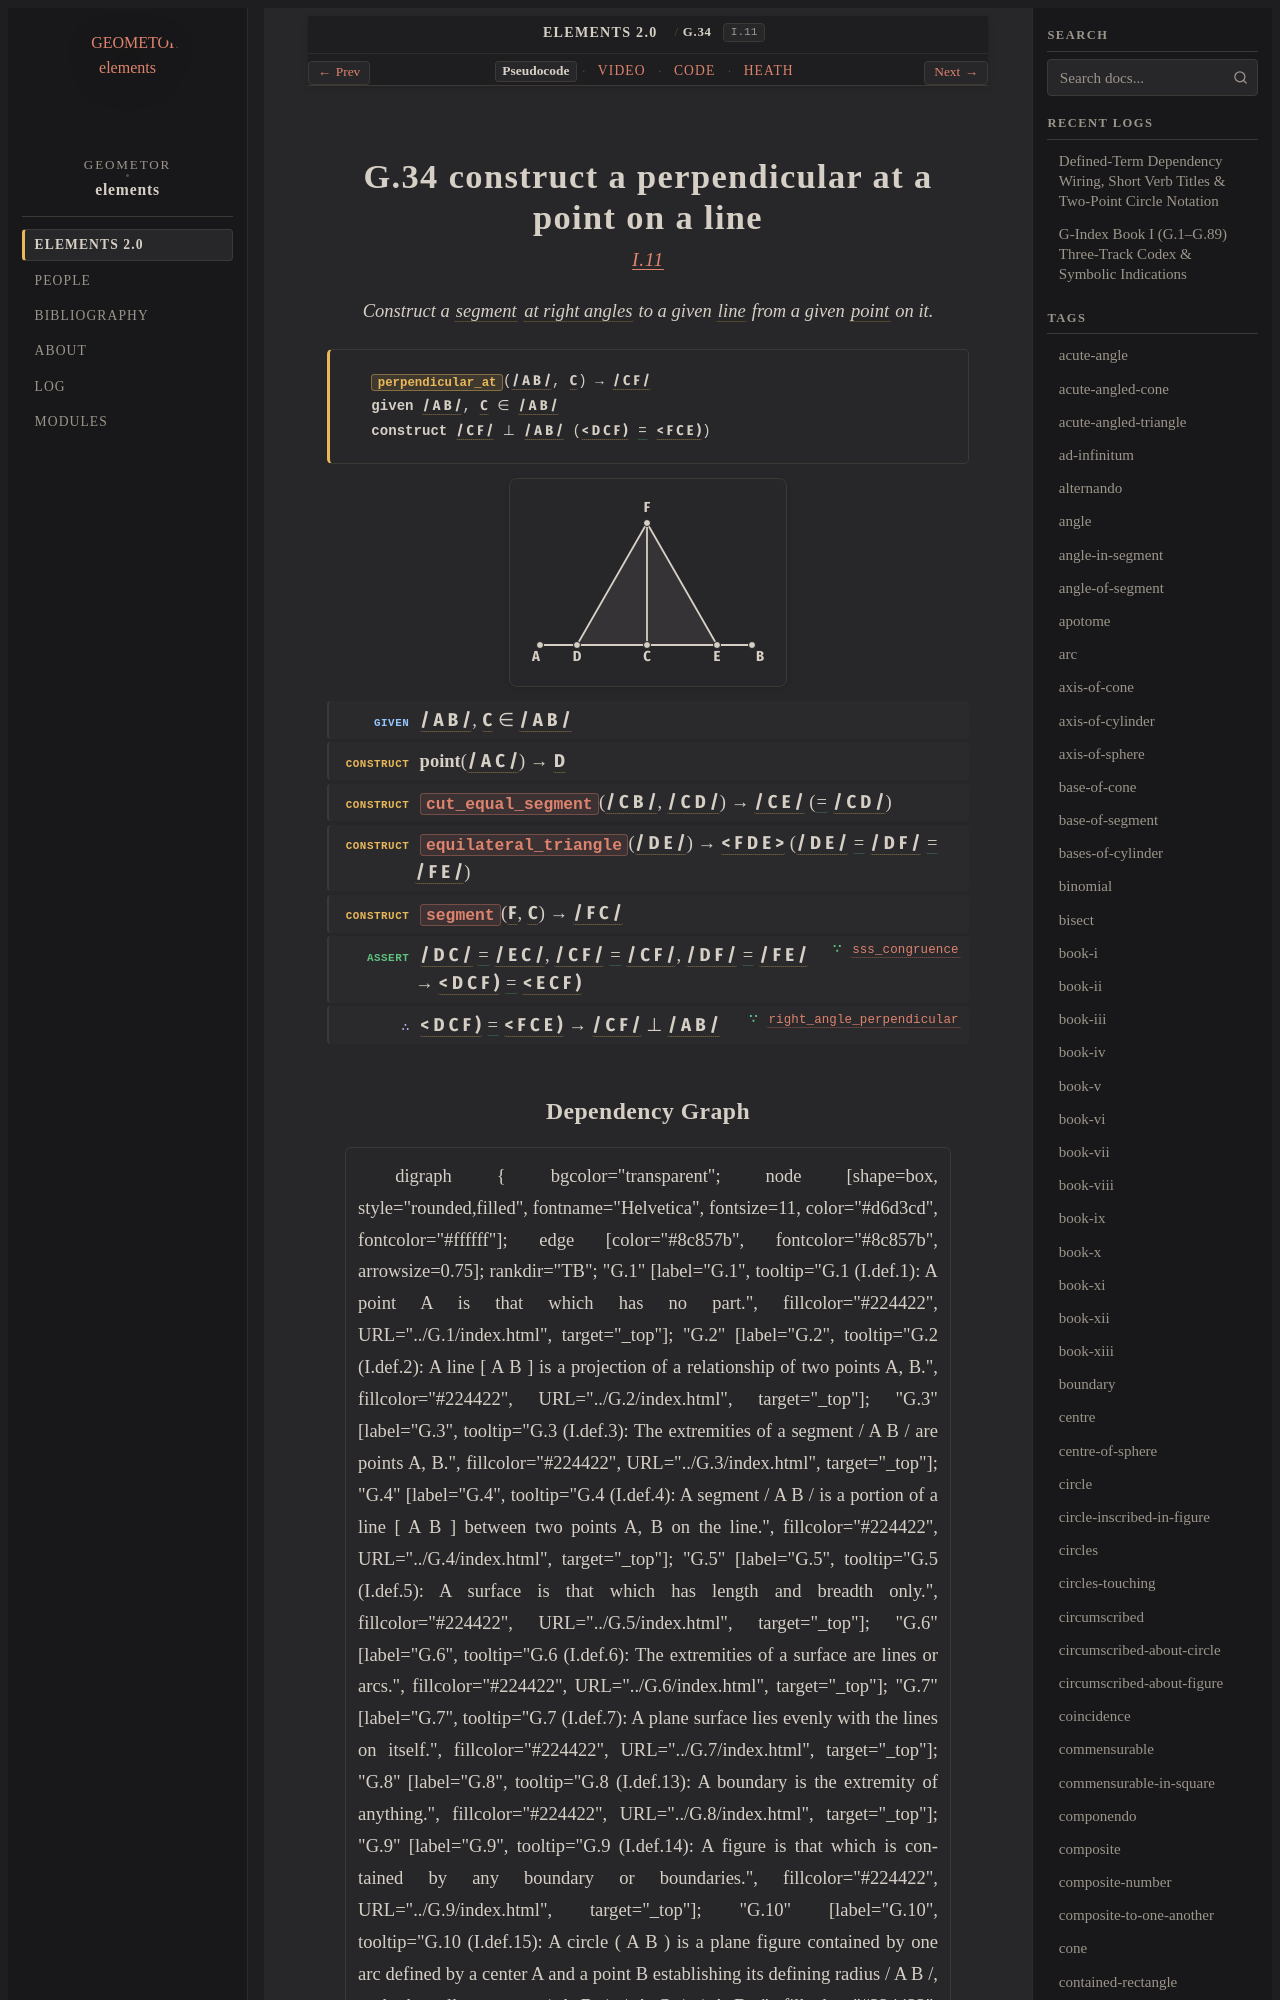

repository: geometor/elements · page: elements2/G.34/index.html · generator: sphinx

:order: 34
:number: 34
:canonical_id: G.34
:original_id: I.11
:title: G.34 construct a perpendicular at a point on a line
:volume: I
:book: I
:type: prop
:subtype: problem
:categories: problem, construction, plane-geometry
:category: problem, construction, plane-geometry
:tags: book-i, point, segment, angle, triangle, straight-line, right-angle, trilateral, plane-angle, equality
:dependencies: G.1, G.2, G.4, G.12, G.14, G.17, G.21, G.22, G.29, G.33
:excerpt: Construct a segment at right angles to a given line from a given point on it.
:youtube_id: nS_nF0U6PZs

.. _G.34:
.. _I.11:

G.34 construct a perpendicular at a point on a line
===================================================

.. rubric:: `I.11 <https://geometor.github.io/euclid/heath/volume_I/book_i/propositions/11/>`_

.. enunciation::

   Construct a :term:`segment <G.4>` :term:`at right angles <G.33>` to a given :term:`line <G.2>` from a given :term:`point <G.1>` on it.

.. signature:: problem

   | :fn:`perpendicular_at <G.34>`\ (:g:`/ A B / <g1:/ A B />`, :g:`C <g1:C>`) → :g:`/ C F / <g1:/ C F />`
   | **given** :g:`/ A B / <g1:/ A B />`, :g:`C <g1:C>` ∈ :g:`/ A B / <g1:/ A B />`
   | **construct** :g:`/ C F / <g1:/ C F />` ⊥ :g:`/ A B / <g1:/ A B />` (:g:`< D C F ) <g1:< D C F )>` :eq:`= <g1:< D C F ) = g1:< F C E )>` :g:`< F C E ) <g1:< F C E )>`)

.. picture:: g1.svg
   :alt: Proposition 11 figure

.. step:: given

   :g:`/ A B / <g1:/ A B />`, :g:`C <g1:C>` ∈ :g:`/ A B / <g1:/ A B />`

.. step:: construct

   **point**\ (:g:`/ A C / <g1:/ A C />`) → :g:`D <g1:D>`

.. step:: construct

   :fn:`cut_equal_segment <G.21>`\ (:g:`/ C B / <g1:/ C B />`, :g:`/ C D / <g1:/ C D />`) → :g:`/ C E / <g1:/ C E />` (:eq:`= <g1:/ C E / = g1:/ C D />` :g:`/ C D / <g1:/ C D />`)

.. step:: construct

   :fn:`equilateral_triangle <G.17>`\ (:g:`/ D E / <g1:/ D E />`) → :g:`< F D E > <g1:< F D E >>` (:g:`/ D E / <g1:/ D E />` :eq:`= <g1:/ D E / = g1:/ D F / = g1:/ F E />` :g:`/ D F / <g1:/ D F />` :eq:`= <g1:/ D E / = g1:/ D F / = g1:/ F E />` :g:`/ F E / <g1:/ F E />`)

.. step:: construct

   :fn:`segment <G.14>`\ (:g:`F <g1:F>`, :g:`C <g1:C>`) → :g:`/ F C / <g1:/ F C />`

.. step:: assert ∵ sss_congruence <G.29>

   :g:`/ D C / <g1:/ D C />` :eq:`= <g1:/ D C / = g1:/ E C />` :g:`/ E C / <g1:/ E C />`, :g:`/ C F / <g1:/ C F />` :eq:`= <g1:/ C F / = g1:/ C F />` :g:`/ C F / <g1:/ C F />`, :g:`/ D F / <g1:/ D F />` :eq:`= <g1:/ D F / = g1:/ F E />` :g:`/ F E / <g1:/ F E />` → :g:`< D C F ) <g1:< D C F )>` :eq:`= <g1:< D C F ) = g1:< E C F )>` :g:`< E C F ) <g1:< E C F )>`

.. step:: conclude ∵ right_angle_perpendicular <G.33>

   :g:`< D C F ) <g1:< D C F )>` :eq:`= <g1:< D C F ) = g1:< F C E )>` :g:`< F C E ) <g1:< F C E )>` → :g:`/ C F / <g1:/ C F />` ⊥ :g:`/ A B / <g1:/ A B />`
